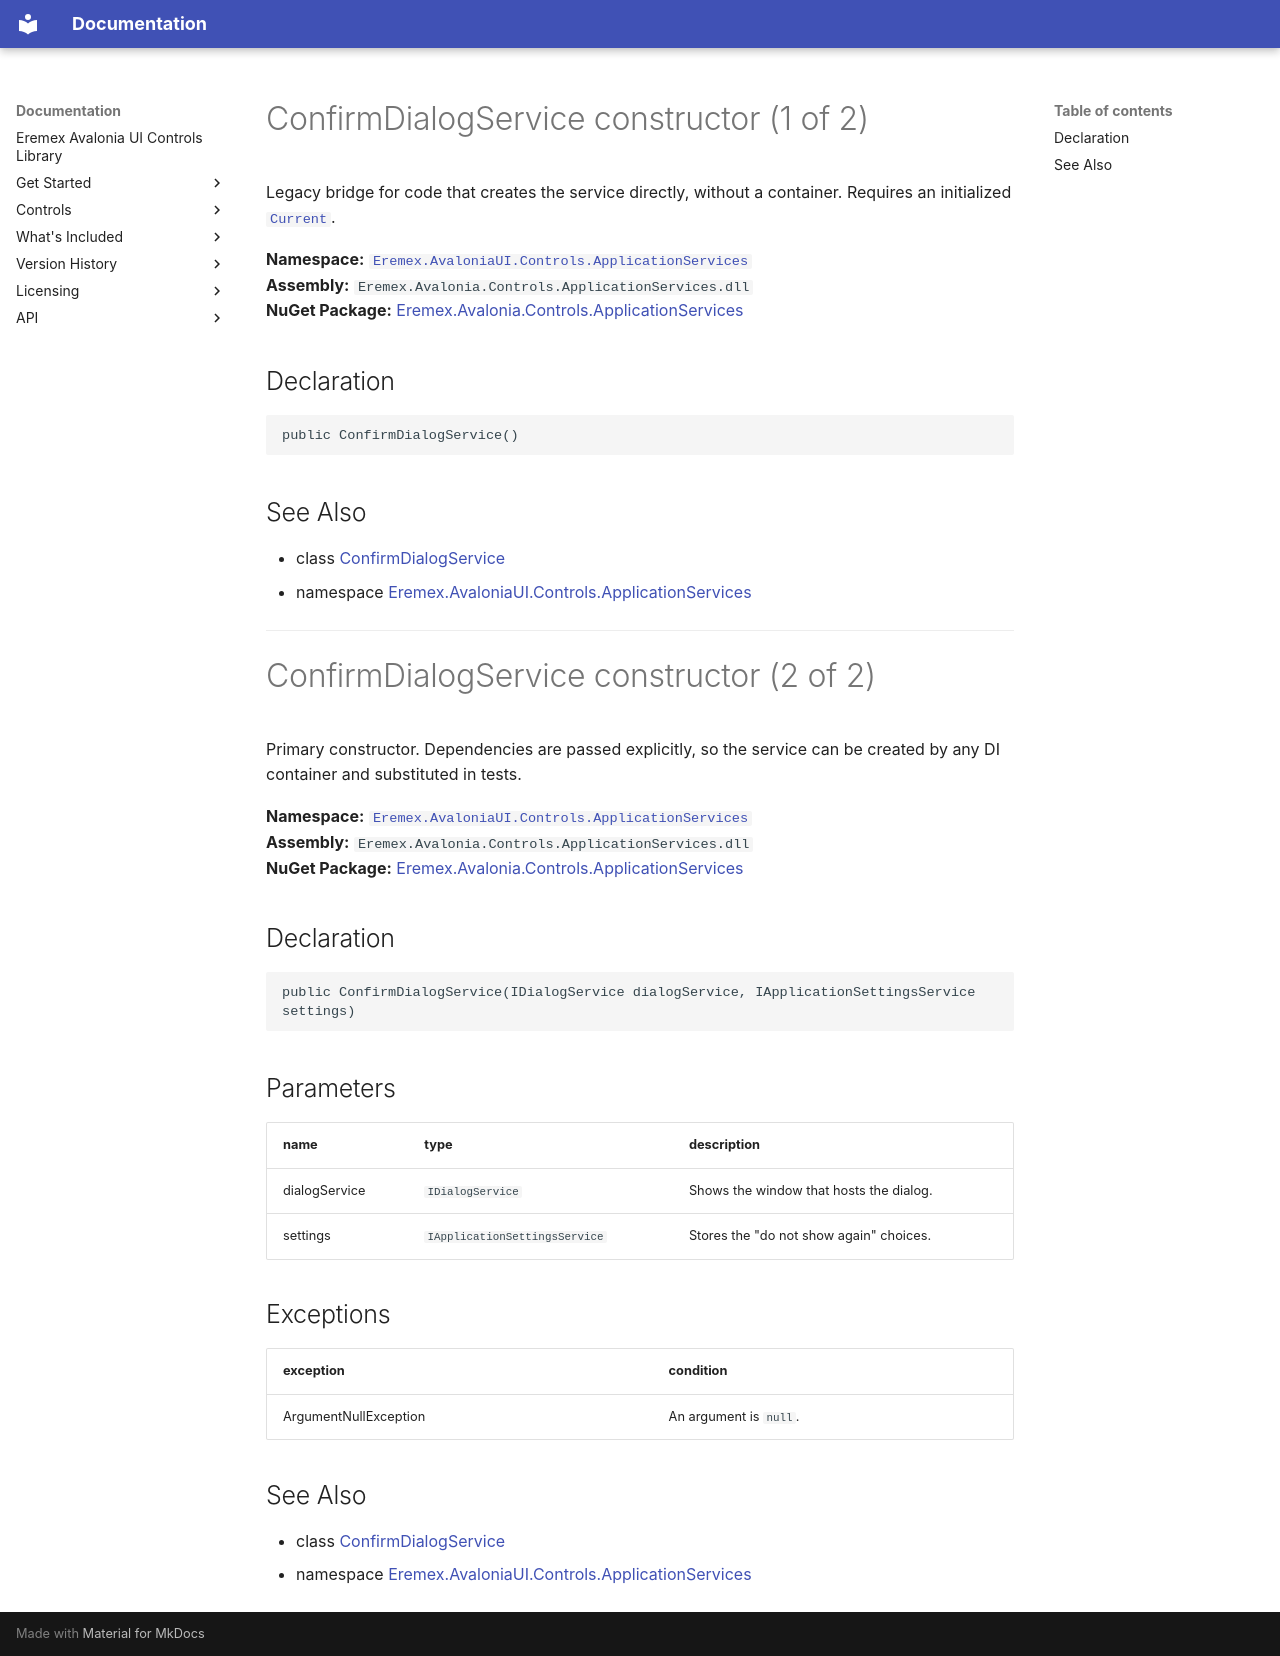

repository: Eremex/controls-doc · page: API/Eremex.AvaloniaUI.Controls.ApplicationServices/ConfirmDialogService/ConfirmDialogService/index.html · generator: mkdocs

# ConfirmDialogService constructor (1 of 2)

Legacy bridge for code that creates the service directly, without a container. Requires an initialized [`Current`](../ApplicationServicesContext/Current.md).

**Namespace:** [`Eremex.AvaloniaUI.Controls.ApplicationServices`](../index.md)  
**Assembly:** `Eremex.Avalonia.Controls.ApplicationServices.dll`  
**NuGet Package:** [Eremex.Avalonia.Controls.ApplicationServices](https://www.nuget.org/packages/Eremex.Avalonia.Controls.ApplicationServices)

## Declaration

```csharp
public ConfirmDialogService()
```

## See Also

* class [ConfirmDialogService](../ConfirmDialogService.md)
* namespace [Eremex.AvaloniaUI.Controls.ApplicationServices](../index.md)

---

# ConfirmDialogService constructor (2 of 2)

Primary constructor. Dependencies are passed explicitly, so the service can be created by any DI container and substituted in tests.

**Namespace:** [`Eremex.AvaloniaUI.Controls.ApplicationServices`](../index.md)  
**Assembly:** `Eremex.Avalonia.Controls.ApplicationServices.dll`  
**NuGet Package:** [Eremex.Avalonia.Controls.ApplicationServices](https://www.nuget.org/packages/Eremex.Avalonia.Controls.ApplicationServices)

## Declaration

```csharp
public ConfirmDialogService(IDialogService dialogService, IApplicationSettingsService settings)
```

## Parameters

| name | type | description |
| --- | --- | --- |
| dialogService | `IDialogService` | Shows the window that hosts the dialog. |
| settings | `IApplicationSettingsService` | Stores the "do not show again" choices. |

## Exceptions

| exception | condition |
| --- | --- |
| ArgumentNullException | An argument is `null`. |

## See Also

* class [ConfirmDialogService](../ConfirmDialogService.md)
* namespace [Eremex.AvaloniaUI.Controls.ApplicationServices](../index.md)

<!-- DO NOT EDIT: generated by xmldocmd for Eremex.Avalonia.Controls.ApplicationServices.dll -->
